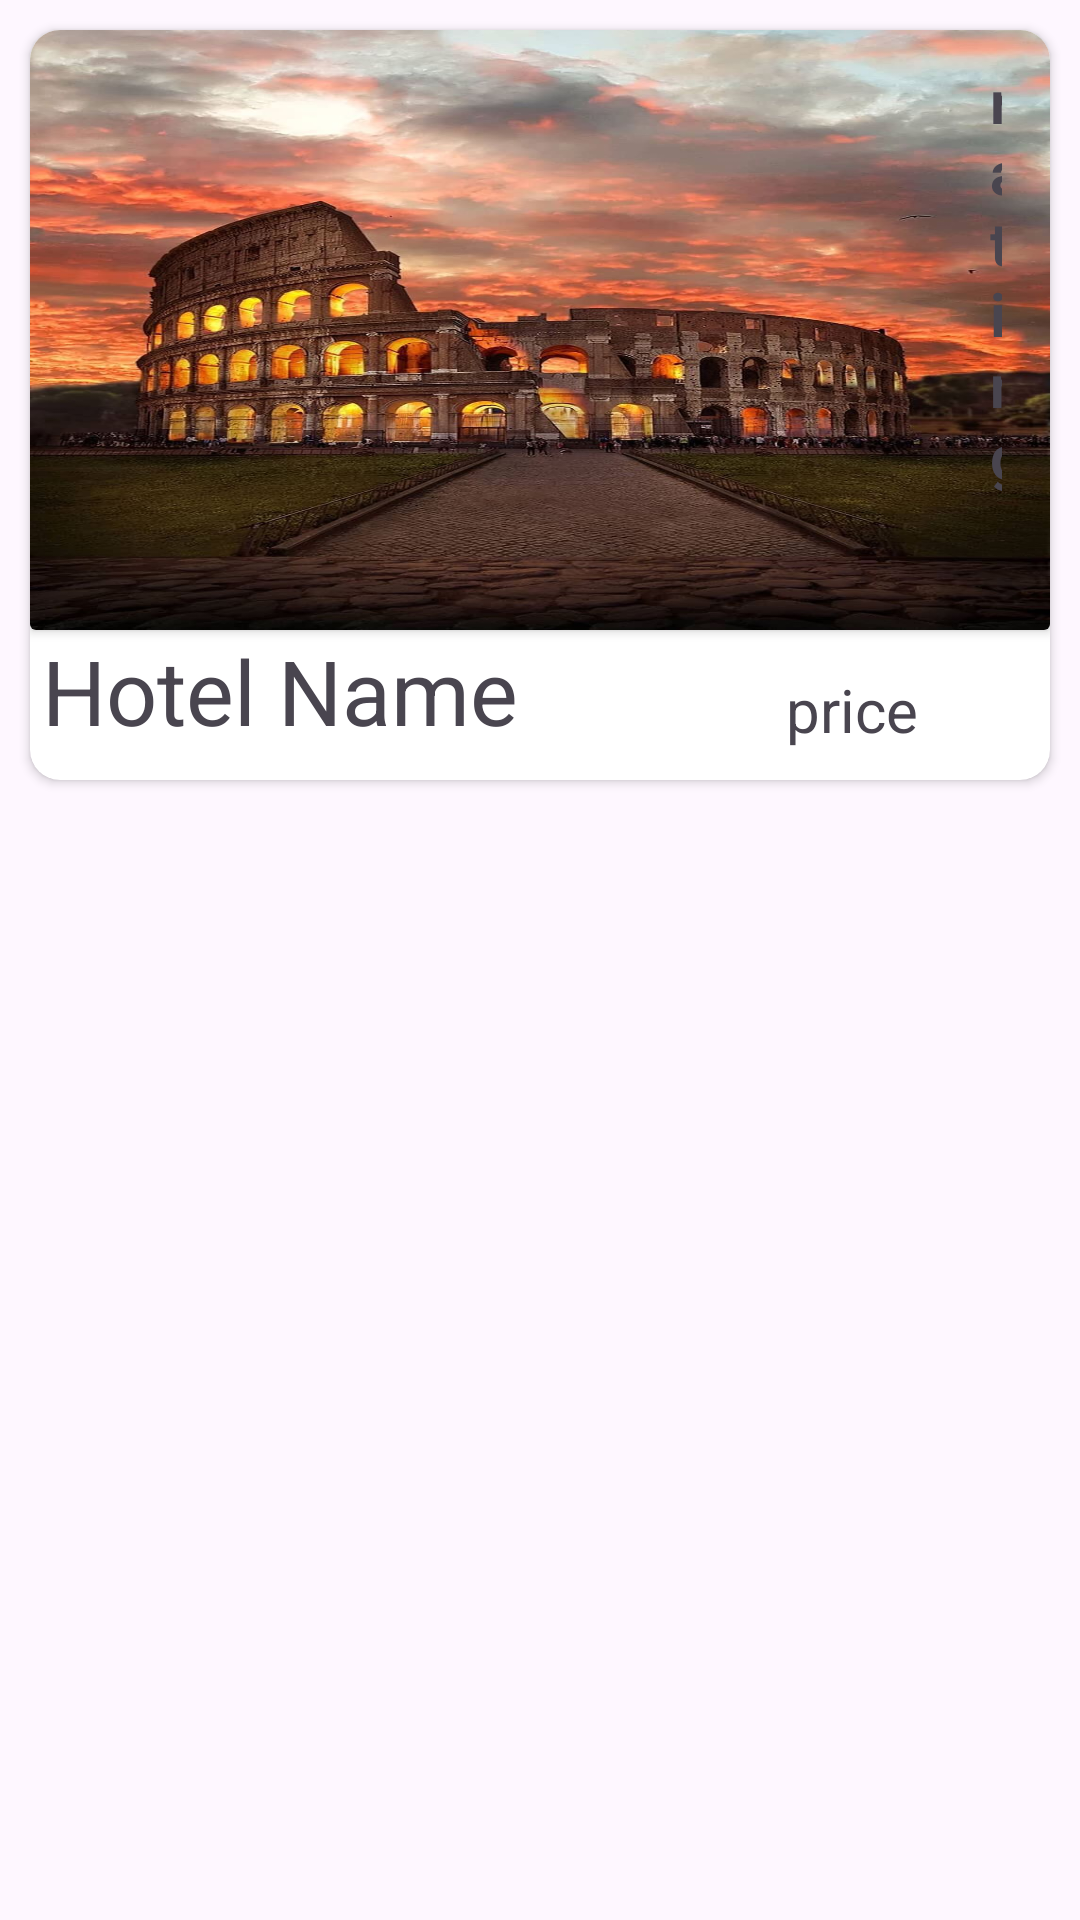

Reconstruct the res/layout file that produces this screen, plus the resources it refers to.
<!-- AndroidManifest.xml: application theme Theme.FindYourSpot -->
<!-- res/layout/hotel_des_view.xml -->
<?xml version="1.0" encoding="utf-8"?>
<LinearLayout xmlns:android="http://schemas.android.com/apk/res/android"
    xmlns:tools="http://schemas.android.com/tools"
    android:layout_width="match_parent"
    android:layout_height="wrap_content"
    xmlns:app="http://schemas.android.com/apk/res-auto">


   <androidx.cardview.widget.CardView
       android:layout_width="match_parent"
       android:layout_height="250dp"
       app:cardCornerRadius="10dp"
       android:layout_margin="10dp">

       <androidx.constraintlayout.widget.ConstraintLayout
           android:layout_width="match_parent"
           android:layout_height="match_parent" >

           <androidx.cardview.widget.CardView
               android:layout_width="match_parent"
               android:layout_height="200dp"
               app:layout_constraintStart_toStartOf="parent"
               app:layout_constraintTop_toTopOf="parent">

               <ImageView
                   android:id="@+id/img"
                   android:layout_width="match_parent"
                   android:layout_height="match_parent"
                   android:scaleType="fitXY"
                   android:src="@drawable/sback" />


               <TextView
                   android:id="@+id/rating"
                   android:layout_width="wrap_content"
                   android:layout_height="wrap_content"
                   android:layout_marginLeft="320dp"
                   android:layout_marginTop="10dp"
                   android:layout_marginRight="16dp"
                   android:layout_marginBottom="16dp"
                   android:text="rating"
                   android:textSize="20sp"
                   android:textStyle="bold"
                   app:layout_constraintBottom_toBottomOf="parent"
                   app:layout_constraintEnd_toEndOf="parent" />


           </androidx.cardview.widget.CardView>


           <TextView
               android:id="@+id/des"
               android:layout_width="224dp"
               android:layout_height="46dp"
               android:layout_marginStart="4dp"
               android:layout_marginBottom="4dp"
               android:text="Hotel Name"
               android:textSize="30dp"
               app:layout_constraintBottom_toBottomOf="parent"
               app:layout_constraintStart_toStartOf="parent" />

           <TextView
               android:id="@+id/price"
               android:layout_width="106dp"
               android:layout_height="33dp"
               android:text="price"
               android:textSize="20sp"
               android:textAlignment="center"
               app:layout_constraintBottom_toBottomOf="parent"
               app:layout_constraintEnd_toEndOf="parent"
               app:layout_constraintHorizontal_bias="0.944"
               app:layout_constraintStart_toStartOf="parent"
               app:layout_constraintTop_toTopOf="parent"
               app:layout_constraintVertical_bias="0.981" />

       </androidx.constraintlayout.widget.ConstraintLayout>

   </androidx.cardview.widget.CardView>
















</LinearLayout>









































































<!-- resources referenced by this layout -->
<resources>
  <!-- drawable frame_back (drawable) -->
  <?xml version="1.0" encoding="utf-8"?>
  <shape xmlns:android="http://schemas.android.com/apk/res/android">
  <solid android:color="#40FFFFFF"/>
  <stroke android:color="@color/white" android:width="1dp"/>
  
  </shape>
  <!-- drawable sback: jpg bitmap (drawable, 192120 bytes) -->
  <style name="Theme.FindYourSpot" parent="Base.Theme.FindYourSpot" />
  <style name="Base.Theme.FindYourSpot" parent="Theme.Material3.DayNight.NoActionBar">
          
          
      </style>
  <!-- not gathered from this repository: default colours our renderer supplied (Android Studio template values) -->
  <color name="white">#FFFFFFFF</color>
</resources>
